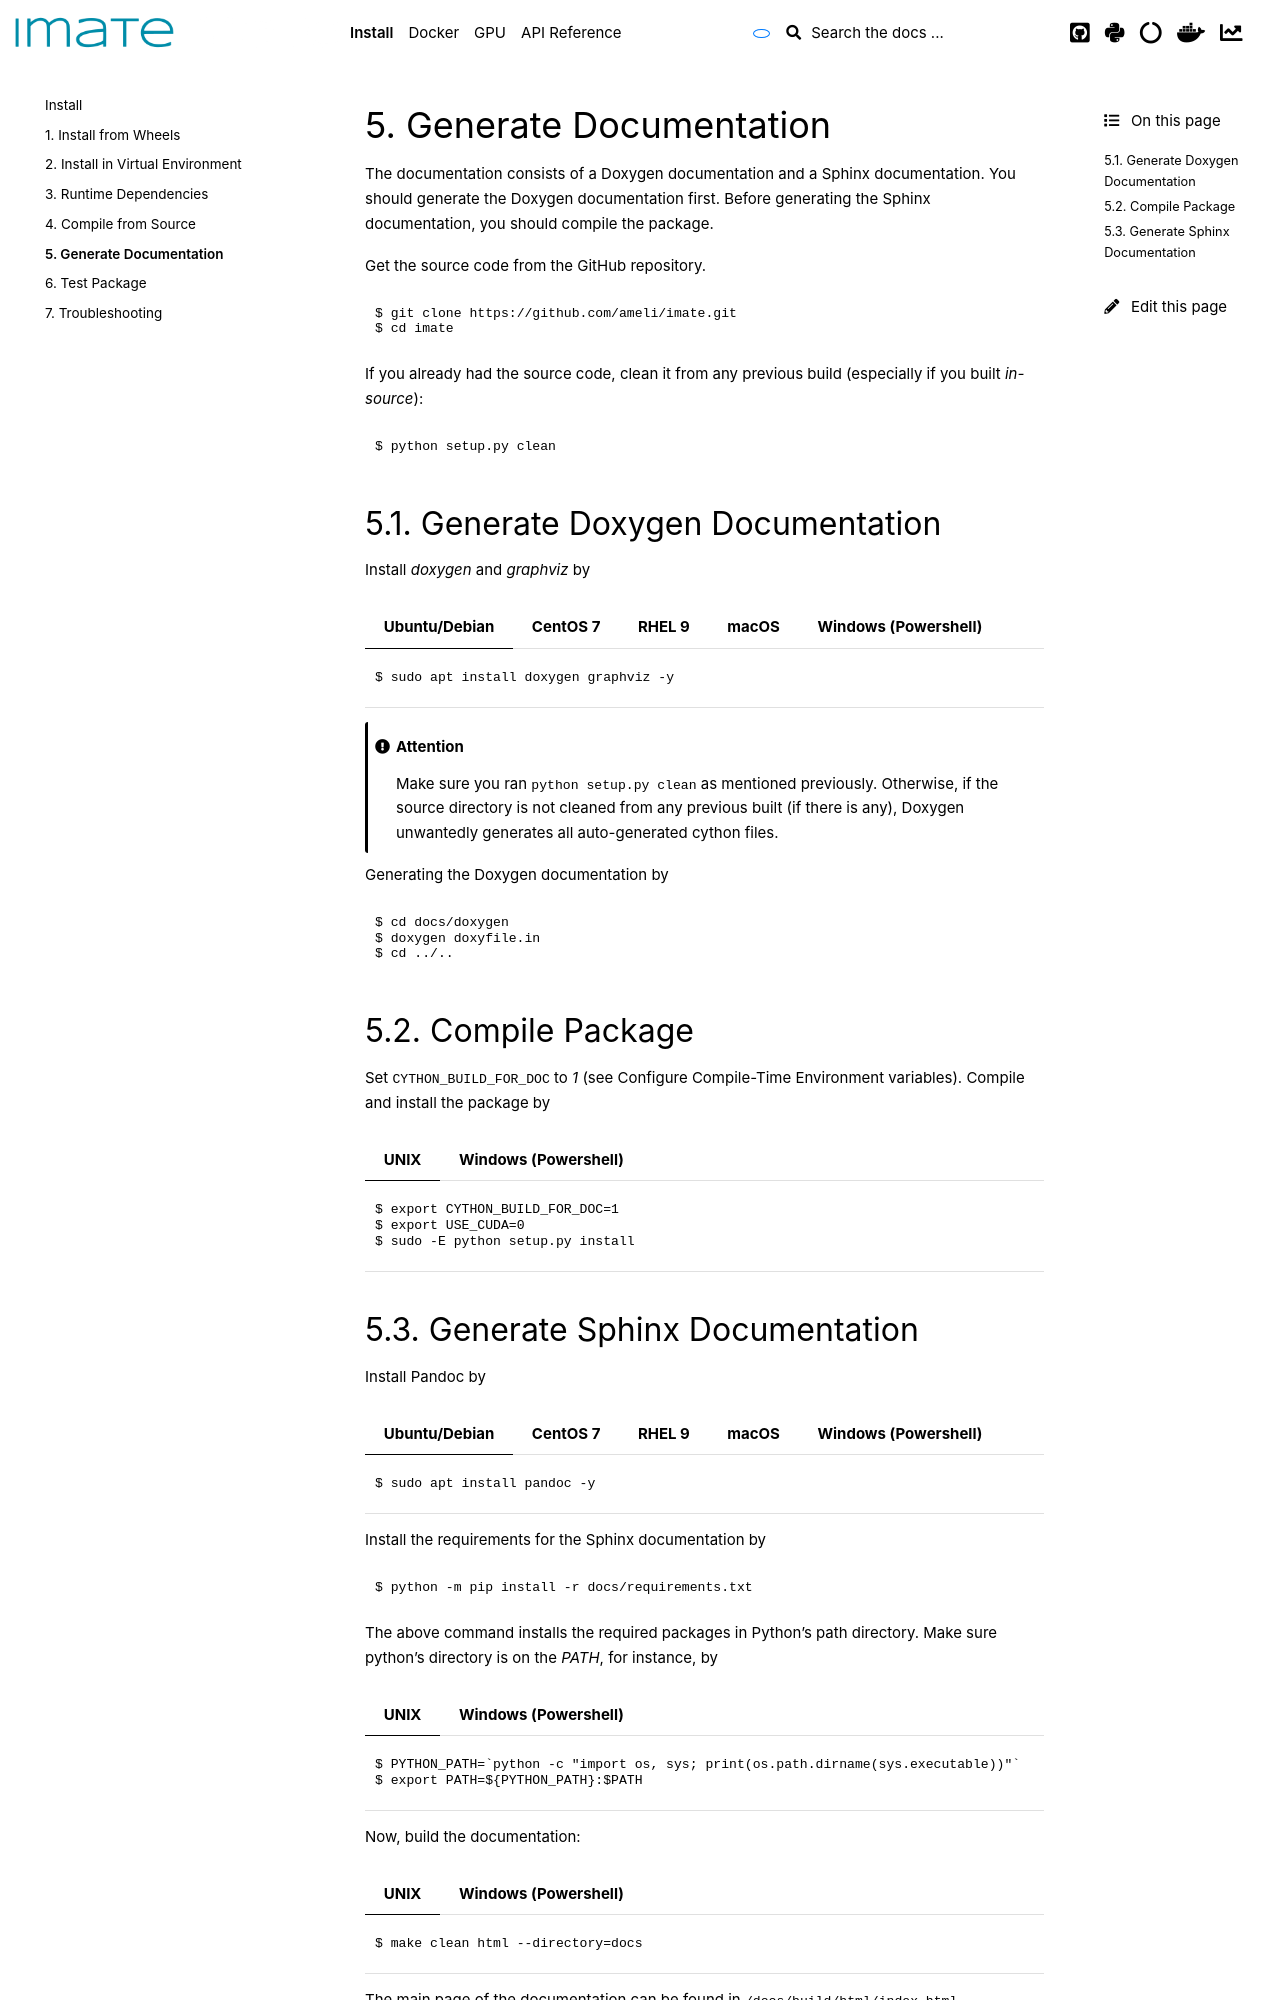

repository: ameli/imate · page: install/gen_documentation.html · generator: sphinx

.. _gen-documentation:

Generate Documentation
======================

The documentation consists of a Doxygen documentation and a Sphinx documentation. You should generate the Doxygen documentation first. Before generating the Sphinx documentation, you should compile the package.

Get the source code from the GitHub repository.

.. prompt:: bash

    git clone https://github.com/ameli/imate.git
    cd imate

If you already had the source code, clean it from any previous build (especially if you built `in-source`):

.. prompt:: bash

    python setup.py clean

Generate Doxygen Documentation
------------------------------

Install `doxygen` and `graphviz` by

.. tab-set::

   .. tab-item:: Ubuntu/Debian
      :sync: ubuntu

      .. prompt:: bash

            sudo apt install doxygen graphviz -y

   .. tab-item:: CentOS 7
      :sync: centos

      .. prompt:: bash

          sudo yum install doxygen graphviz -y

   .. tab-item:: RHEL 9
      :sync: rhel

      .. prompt:: bash

          sudo dnf install doxygen graphviz -y

   .. tab-item:: macOS
      :sync: osx

      .. prompt:: bash

          sudo brew install doxygen graphviz -y

   .. tab-item:: Windows (Powershell)
      :sync: win

      .. prompt:: powershell

          scoop install doxygen graphviz

.. attention::

    Make sure you ran ``python setup.py clean`` as mentioned previously. Otherwise, if the source directory is not cleaned from any previous built (if there is any), Doxygen unwantedly generates all auto-generated cython files.

Generating the Doxygen documentation by

.. prompt:: bash

    cd docs/doxygen
    doxygen doxyfile.in
    cd ../..

Compile Package
---------------

Set ``CYTHON_BUILD_FOR_DOC`` to `1` (see :ref:`Configure Compile-Time Environment variables <config-env-variables>`). Compile and install the package by

.. tab-set::

    .. tab-item:: UNIX
        :sync: unix

        .. prompt:: bash

            export CYTHON_BUILD_FOR_DOC=1
            export USE_CUDA=0
            sudo -E python setup.py install

    .. tab-item:: Windows (Powershell)
        :sync: win

        .. prompt:: powershell

            $env:CYTHON_BUILD_FOR_DOC = "1"
            $env:USE_CUDA = "0"
            sudo -E python setup.py install
